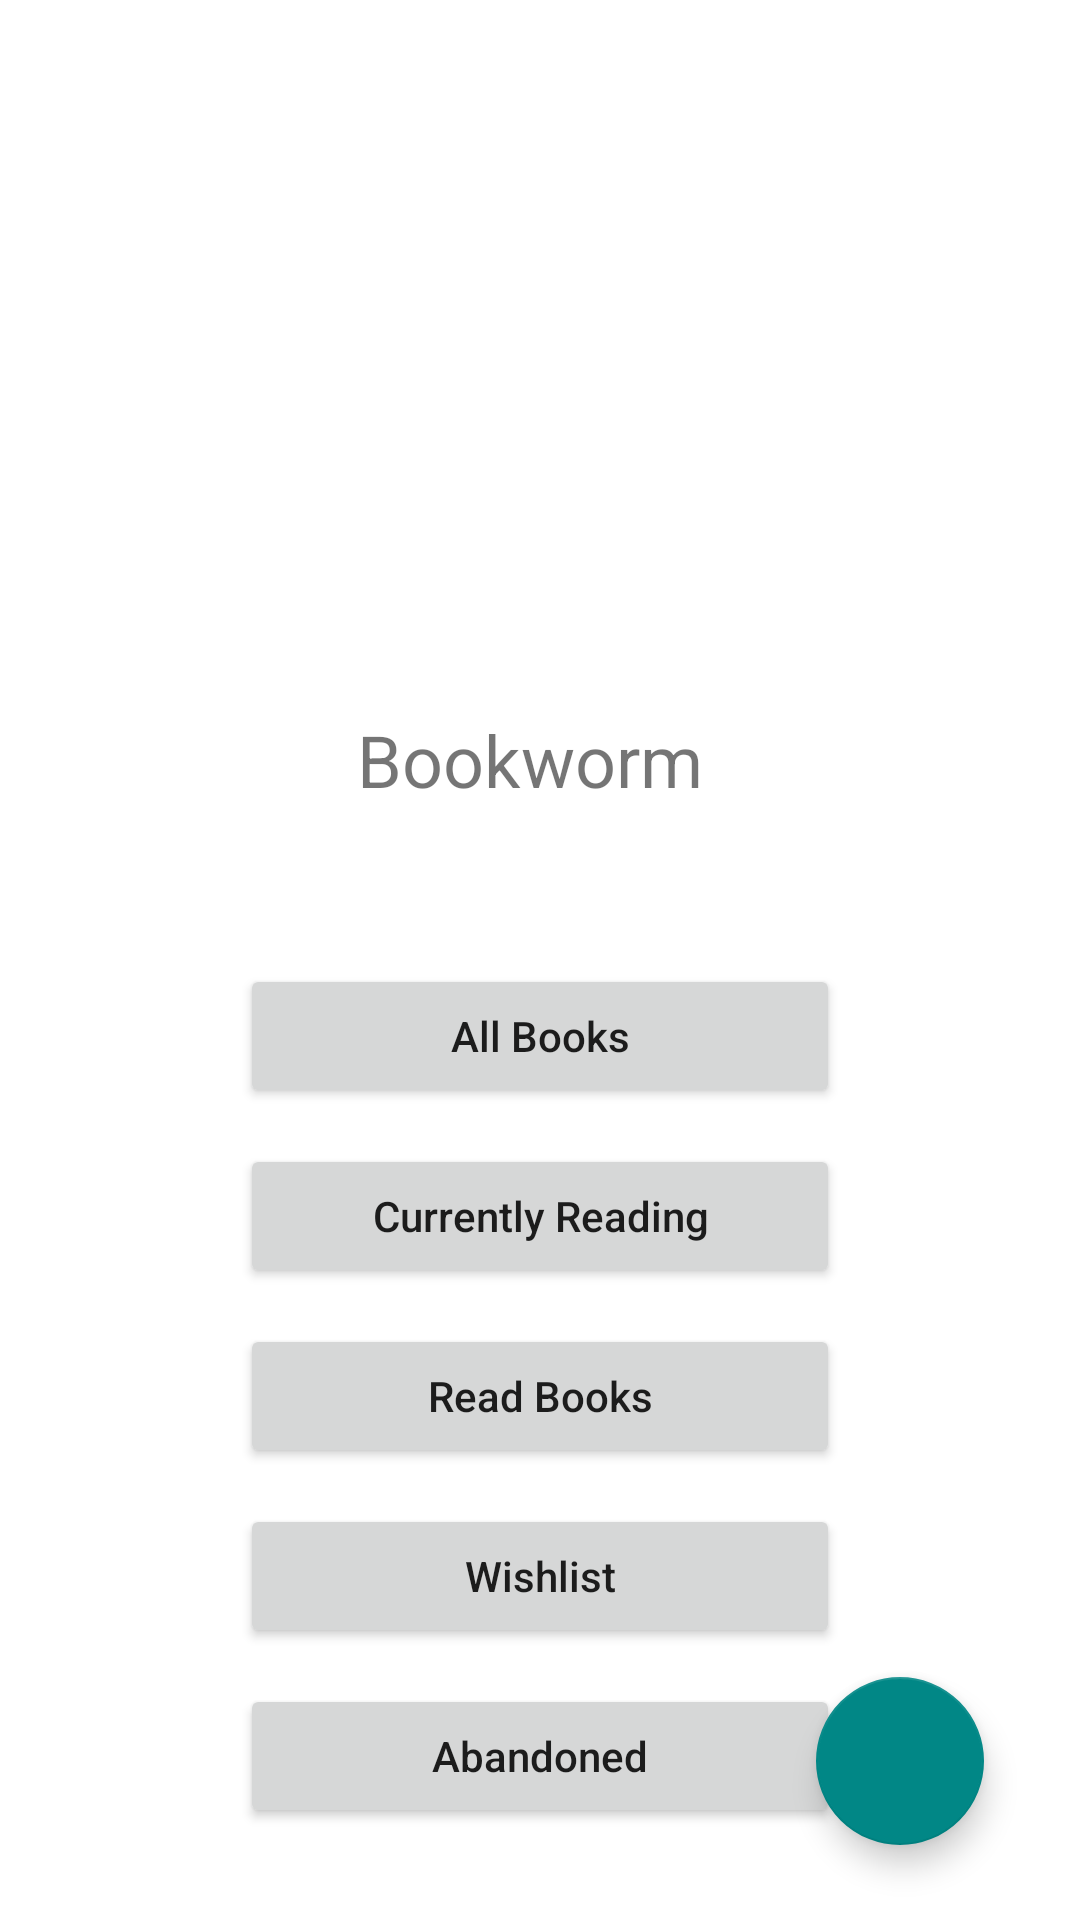

Write the Android layout XML for this screen, with the resource values it uses.
<!-- AndroidManifest.xml: application theme Theme.Bookworm -->
<!-- res/layout/activity_main.xml -->
<?xml version="1.0" encoding="utf-8"?>
<androidx.constraintlayout.widget.ConstraintLayout xmlns:android="http://schemas.android.com/apk/res/android"
    xmlns:app="http://schemas.android.com/apk/res-auto"
    xmlns:tools="http://schemas.android.com/tools"
    android:layout_width="match_parent"
    android:layout_height="match_parent"
    tools:context=".MainActivity">

    <ImageView
        android:id="@+id/profile_picture"
        android:layout_width="226dp"
        android:layout_height="145dp"
        android:layout_marginTop="70dp"
        app:layout_constraintBottom_toTopOf="@+id/txt_home_page"
        app:layout_constraintEnd_toEndOf="parent"
        app:layout_constraintHorizontal_bias="0.497"
        app:layout_constraintStart_toStartOf="parent"
        app:layout_constraintTop_toTopOf="parent"
        app:layout_constraintVertical_bias="0.206"
        android:src="@mipmap/ic_launcher">

    </ImageView>

    <TextView
        android:id="@+id/txt_home_page"
        android:layout_width="wrap_content"
        android:layout_height="wrap_content"
        android:text="Bookworm
"
        android:textSize="24sp"
        app:layout_constraintBottom_toBottomOf="parent"
        app:layout_constraintEnd_toEndOf="@+id/profile_picture"
        app:layout_constraintStart_toStartOf="@+id/profile_picture"
        app:layout_constraintTop_toTopOf="parent"
        app:layout_constraintVertical_bias="0.39" />

    <Button
        android:id="@+id/btn_all_books"
        android:layout_width="200dp"
        android:layout_height="wrap_content"
        android:layout_marginTop="52dp"
        android:text="All Books"
        android:textAllCaps="false"
        app:layout_constraintEnd_toEndOf="@+id/txt_home_page"
        app:layout_constraintHorizontal_bias="0.498"
        app:layout_constraintStart_toStartOf="@+id/txt_home_page"
        app:layout_constraintTop_toBottomOf="@+id/txt_home_page" />

    <Button
        android:id="@+id/btn_current_books"
        android:layout_width="200dp"
        android:layout_height="wrap_content"
        android:layout_marginTop="12dp"
        android:text="Currently Reading"
        android:textAllCaps="false"
        app:layout_constraintEnd_toEndOf="@+id/btn_all_books"
        app:layout_constraintStart_toStartOf="@+id/btn_all_books"
        app:layout_constraintTop_toBottomOf="@+id/btn_all_books" />

    <Button
        android:id="@+id/btn_read_books"
        android:layout_width="200dp"
        android:layout_height="wrap_content"
        android:layout_marginTop="12dp"
        android:text="Read Books"
        android:textAllCaps="false"
        app:layout_constraintEnd_toEndOf="@+id/btn_current_books"
        app:layout_constraintStart_toStartOf="@+id/btn_current_books"
        app:layout_constraintTop_toBottomOf="@+id/btn_current_books" />

    <Button
        android:id="@+id/btn_want_to_read"
        android:layout_width="200dp"
        android:layout_height="wrap_content"
        android:layout_marginTop="12dp"
        android:text="Wishlist"
        android:textAllCaps="false"
        app:layout_constraintEnd_toEndOf="@+id/btn_read_books"
        app:layout_constraintStart_toStartOf="@+id/btn_read_books"
        app:layout_constraintTop_toBottomOf="@+id/btn_read_books" />

    <Button
        android:id="@+id/btn_add_abandoned"
        android:layout_width="200dp"
        android:layout_height="wrap_content"
        android:layout_marginTop="12dp"
        android:text="Abandoned"
        android:textAllCaps="false"
        app:layout_constraintEnd_toEndOf="@+id/btn_want_to_read"
        app:layout_constraintStart_toStartOf="@+id/btn_want_to_read"
        app:layout_constraintTop_toBottomOf="@+id/btn_want_to_read" />

    <com.google.android.material.floatingactionbutton.FloatingActionButton
        android:id="@+id/btn_search_books"
        android:layout_width="wrap_content"
        android:layout_height="wrap_content"
        android:clickable="true"
        app:backgroundTint="@color/teal_700"
        app:layout_constraintBottom_toBottomOf="parent"
        app:layout_constraintEnd_toEndOf="parent"
        app:layout_constraintHorizontal_bias="0.895"
        app:layout_constraintStart_toStartOf="parent"
        app:layout_constraintTop_toTopOf="parent"
        app:layout_constraintVertical_bias="0.957"
        app:srcCompat="@drawable/ic_plus_sign" />



</androidx.constraintlayout.widget.ConstraintLayout>
<!-- resources referenced by this layout -->
<resources>
  <style name="Theme.Bookworm" parent="Theme.MaterialComponents.DayNight.DarkActionBar">
          
          <item name="colorPrimary">@color/purple_500</item>
          <item name="colorPrimaryVariant">@color/purple_700</item>
          <item name="colorOnPrimary">@color/white</item>
          
          <item name="colorSecondary">@color/teal_200</item>
          <item name="colorSecondaryVariant">@color/teal_700</item>
          <item name="colorOnSecondary">@color/black</item>
          
          <item name="android:statusBarColor">?attr/colorPrimaryVariant</item>
          
      </style>
  <!-- not gathered from this repository: default colours our renderer supplied (Android Studio template values) -->
  <color name="purple_500">#FF6200EE</color>
  <color name="purple_700">#FF3700B3</color>
  <color name="teal_200">#FF03DAC5</color>
  <color name="teal_700">#FF018786</color>
  <color name="black">#FF000000</color>
  <color name="white">#FFFFFFFF</color>
</resources>
